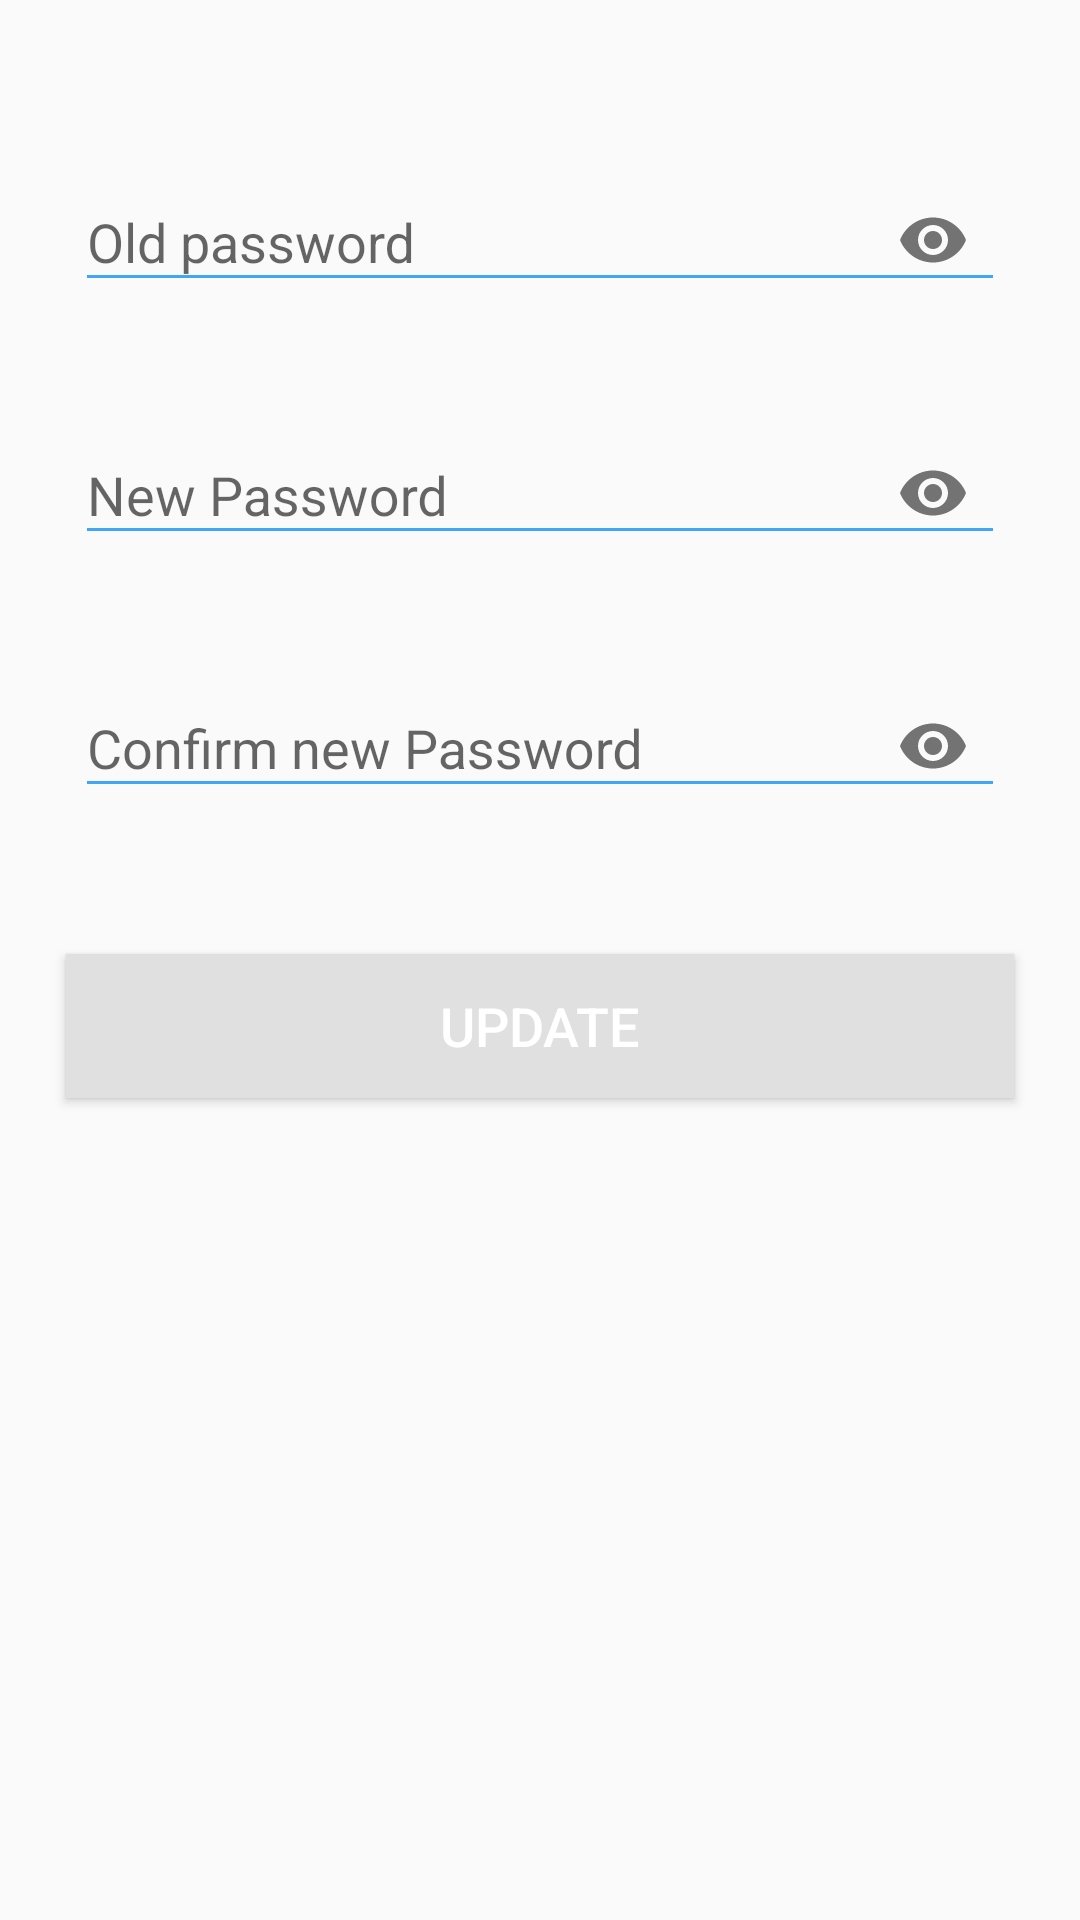

Here is an Android app screen rendered from its layout file. Give the layout XML and the strings, colors and styles it references.
<!-- AndroidManifest.xml: application theme AppTheme -->
<!-- res/layout/fragment_change_password.xml -->
<?xml version="1.0" encoding="utf-8"?>
<RelativeLayout xmlns:android="http://schemas.android.com/apk/res/android"
    xmlns:app="http://schemas.android.com/apk/res-auto"
    xmlns:tools="http://schemas.android.com/tools"
    android:layout_width="match_parent"
    android:layout_height="match_parent"
    tools:context=".ui.fragments.ChangePassword">

    <com.google.android.material.textfield.TextInputLayout
        android:id="@+id/til_enterOldPassword"
        android:layout_width="match_parent"
        android:layout_height="wrap_content"
        android:layout_marginStart="25dp"
        android:layout_marginTop="45dp"
        android:layout_marginEnd="25dp"
        app:errorEnabled="true"
        app:passwordToggleEnabled="true">

        <com.google.android.material.textfield.TextInputEditText
            android:layout_width="match_parent"
            android:layout_height="wrap_content"
            android:hint="@string/old_password"
            android:maxLength="26"
            android:inputType="numberPassword" />
    </com.google.android.material.textfield.TextInputLayout>

    <com.google.android.material.textfield.TextInputLayout
        android:id="@+id/til_enterNewPassword"
        android:layout_width="match_parent"
        android:layout_height="wrap_content"
        android:layout_below="@id/til_enterOldPassword"
        android:layout_marginStart="25dp"
        android:layout_marginTop="5dp"
        android:layout_marginEnd="25dp"
        app:errorEnabled="true"
        app:passwordToggleEnabled="true">
        <com.google.android.material.textfield.TextInputEditText
            android:layout_width="match_parent"
            android:layout_height="wrap_content"
            android:hint="@string/new_password"
            android:maxLength="26"
            android:inputType="numberPassword" />
    </com.google.android.material.textfield.TextInputLayout>

    <com.google.android.material.textfield.TextInputLayout
        android:id="@+id/til_reEnterNewPassword"
        android:layout_width="match_parent"
        android:layout_height="wrap_content"
        android:layout_below="@id/til_enterNewPassword"
        android:layout_marginStart="25dp"
        android:layout_marginTop="5dp"
        android:layout_marginEnd="25dp"
        app:errorEnabled="true"
        app:passwordToggleEnabled="true">

        <com.google.android.material.textfield.TextInputEditText
            android:layout_width="match_parent"
            android:layout_height="wrap_content"
            android:hint="@string/confirm_new_password"
            android:maxLength="26"
            android:inputType="numberPassword" />
    </com.google.android.material.textfield.TextInputLayout>

    <Button
        android:id="@+id/btUpdatePassword"
        android:layout_width="match_parent"
        android:layout_height="wrap_content"
        android:layout_below="@id/til_reEnterNewPassword"
        android:layout_marginTop="25dp"
        android:background="@color/grey_300"
        android:padding="5dp"
        android:text="@string/update"
        android:layout_marginStart="22dp"
        android:layout_marginEnd="22dp"
        android:textColor="@color/white"
        android:textSize="18sp"
        android:transitionName="transition_change_password"/>

</RelativeLayout>
<!-- resources referenced by this layout -->
<resources>
  <color name="grey_300">#E0E0E0</color>
  <color name="white">#ffffff</color>
  <string name="confirm_new_password">Confirm new Password</string>
  <string name="new_password">New Password</string>
  <string name="old_password">Old password</string>
  <string name="update">Update</string>
  <style name="AppTheme" parent="Theme.AppCompat.Light.NoActionBar">
          
          <item name="colorPrimary">@color/colorPrimary</item>
          <item name="colorPrimaryDark">@color/colorPrimaryDark</item>
          <item name="colorAccent">@color/colorAccent</item>
          <item name="android:windowContentTransitions">true</item>
          <item name="actionModeBackground">@color/colorPrimary</item>
          <item name="windowActionModeOverlay">true</item>
  
          <item name="popupMenuBackground">@drawable/rounded_rect</item>
          <item name="itemBackground">@drawable/rounded_rect</item>
  
          <item name="colorControlNormal">@color/blue_400</item>
          <item name="colorControlActivated">@color/blue_400</item>
          <item name="colorControlHighlight">@color/blue_400</item>
      </style>
  <color name="colorPrimary">#039be5</color>
  <color name="colorPrimaryDark">#006db3</color>
  <color name="colorAccent">#819ca9</color>
  <!-- drawable rounded_rect (drawable) -->
  <?xml version="1.0" encoding="UTF-8"?>
  <shape xmlns:android="http://schemas.android.com/apk/res/android"
      xmlns:tools="http://schemas.android.com/tools"
      android:id="@+id/backgroundId">
  
      <padding android:left="2dp"
          android:top="2dp"
          android:right="2dp"
          android:bottom="2dp" />
      <corners android:radius="8dp" />
      <solid android:color="@color/white"
          tools:ignore="PrivateResource" />
  
  </shape>
  <color name="blue_400">#42A5F5</color>
</resources>
